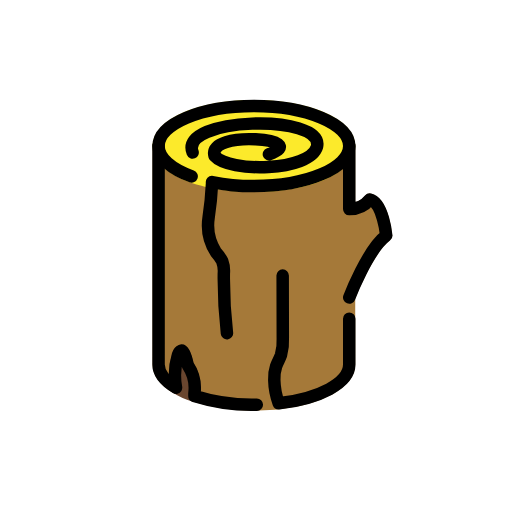
t = 0.00 s
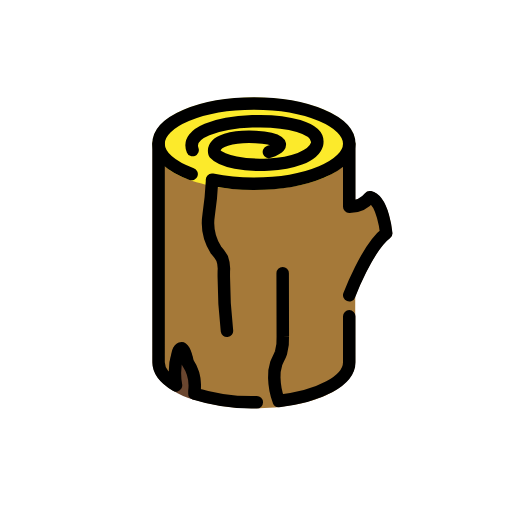
t = 0.48 s
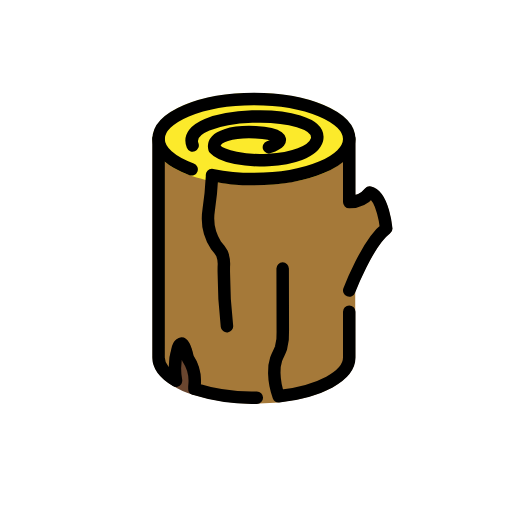
t = 1.43 s
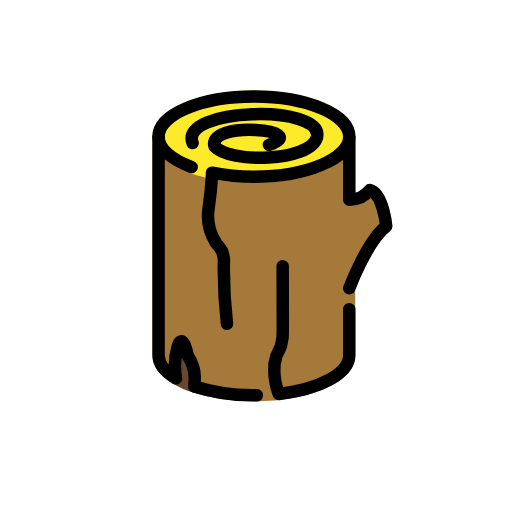
t = 1.90 s
t = 2.38 s: frame unchanged from t = 1.43 s, image omitted
t = 3.33 s: frame unchanged from t = 0.48 s, image omitted

The animated SVG that drew these frames (rendered in a browser with its animation timeline set to each time). Animation: 1 SMIL element (animateTransform=1); one cycle of 3.80 s, repeats indefinitely.

<?xml version='1.0' encoding='utf-8'?>
<svg xmlns="http://www.w3.org/2000/svg" id="emoji" viewBox="-5 -5 82 82" width="200" height="200" role="img">
  <title>OpenMoji: wood</title><g><g id="color">
    <path fill="#a57939" d="M35.6648,60.7711a31.3627,31.3627,0,0,1-9.832-1.4524.9588.9588,0,0,1-.6528-.9081v-.3919a.8758.8758,0,0,1,.0065-.11,5.694,5.694,0,0,0-.8856-3.8812.9866.9866,0,0,1-.1749-.3788c-.015-.0673-.029-.1328-.043-.1954a11.2648,11.2648,0,0,0,.0486,3.4575.9583.9583,0,0,1-1.429,1.0091c-2.6981-1.603-3.2649-3.3472-3.2649-4.5284V18.3849a.9581.9581,0,0,1,.8941-.9558.9691.9691,0,0,1,1.0128.83c.0075.0411-.5016,5.5907,14.32,5.5907,14.7728,0,14.3126-5.5514,14.3229-5.6076a.99.99,0,0,1,1.025-.8033.9518.9518,0,0,1,.8791.9464v9.0062a3.0992,3.0992,0,0,0,1.5553-1,.968.968,0,0,1,.9941-.3694c2.6673.6275,3.2761,5.6234,3.3706,6.6185a.9556.9556,0,0,1-.3788.8567c-2.23,1.6722-4.6929,7.15-5.5412,9.3326V53.3912C51.8918,57.5988,44.916,60.7711,35.6648,60.7711Z" />
    <path fill="#6a462f" d="M26.1377,59.3682a.6074.6074,0,0,1-.1936-.02,11.0947,11.0947,0,0,1-3.364-1.5151.9578.9578,0,0,1-.3274-.55,11.9768,11.9768,0,0,1,.3451-5.7376,1.62,1.62,0,0,1,1.4908-1.3326c1.0128.04,1.4889,1.1578,1.8686,2.843a7.7564,7.7564,0,0,1,1.1381,5.0166v.3376a.9572.9572,0,0,1-.9576.9576Z" />
    <path fill="#fcea2b" d="M35.6648,25.7648c-9.2513,0-16.2271-3.1723-16.2271-7.38s6.9758-7.38,16.2271-7.38,16.227,3.1723,16.227,7.38S44.916,25.7648,35.6648,25.7648Z" />
  </g>
  <g id="line">
    <path fill="none" stroke="#000" stroke-linecap="round" stroke-linejoin="round" stroke-width="2" d="M50.934,42.6522s2.91-7.66,5.9244-9.921c0,0-.5023-5.2745-2.6372-5.7768a4.1563,4.1563,0,0,1-3.2872,1.5249V18.3852" />
    <path fill="none" stroke="#000" stroke-linecap="round" stroke-linejoin="round" stroke-width="2" d="M50.934,46.034v7.3576c0,2.9685-4.7887,5.4666-11.2944,6.2023l-.0175-.0474a11.4324,11.4324,0,0,1-.6936-3.6526,6.2742,6.2742,0,0,1,.3015-2.2668c.2165-.6044.566-1.155.7737-1.7625a8.1179,8.1179,0,0,0,.2887-2.6551l-.0215-10.0733" />
    <path fill="none" stroke="#000" stroke-linecap="round" stroke-linejoin="round" stroke-width="2" d="M20.3956,18.3852V53.3916c0,1.38,1.0348,2.6583,2.7959,3.7052a11.088,11.088,0,0,1,.3037-5.2173s.7152-2.3759,1.5671,1.5671a6.6658,6.6658,0,0,1,1.0752,4.5725v.3914a30.5618,30.5618,0,0,0,9.5273,1.4032q.2328,0,.464-.0029" />
    <path fill="none" stroke="#000" stroke-linecap="round" stroke-linejoin="round" stroke-width="2" d="M38.0678,19.6992c7.1175-2.4351-9.8937-4.0178-8.7109.2467C31.7357,22.66,44.57,22.5016,45.7706,18.5044c1.1582-5.4256-22.2033-4.7544-19.9212.91" />
    <path fill="none" stroke="#000" stroke-linecap="round" stroke-linejoin="round" stroke-width="2" d="M31.3506,48.3638a75.095,75.095,0,0,1-.5041-9.564,4.6685,4.6685,0,0,0-.2721-2.0361,8.1822,8.1822,0,0,0-.993-1.3624,8.1053,8.1053,0,0,1-1.164-5.5933,53.8785,53.8785,0,0,0,.5412-5.44l-.0053-.2127a33.5233,33.5233,0,0,0,6.7115.652c8.433,0,15.2692-2.8752,15.2692-6.422s-6.8362-6.4221-15.2692-6.4221-15.2692,2.8753-15.2692,6.4221c0,1.9436,2.0528,3.6855,5.2964,4.8632" />
  </g>
<animateTransform attributeName="transform" type="translate" values="0 0;0 -1.5;0 0" dur="3.8s" repeatCount="indefinite" /></g></svg>
